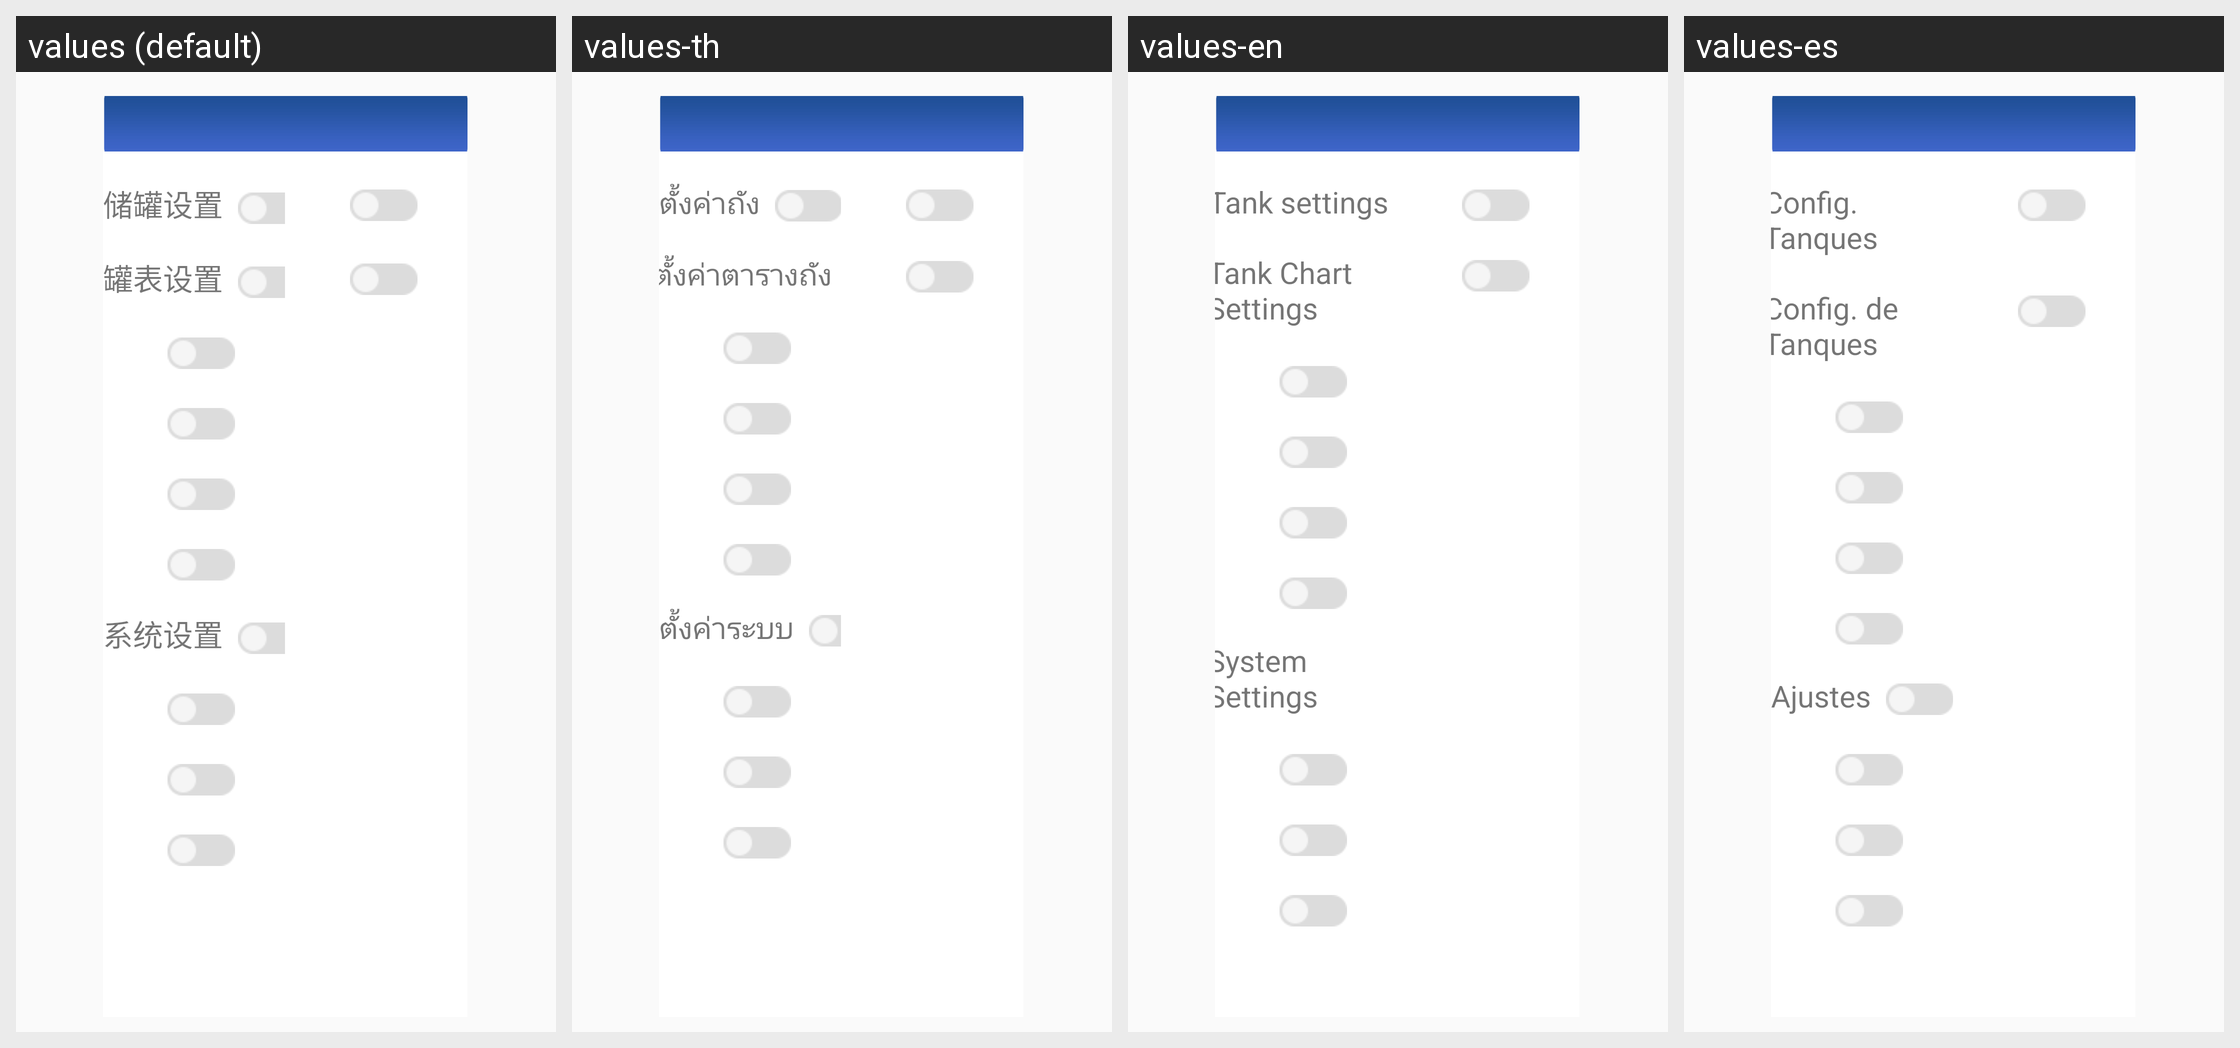

Here is an Android app screen in its default locale and in the app's own translations. Write out the translated-string differences for the strings that appear on this screen.
Android screen res/layout/fragment_detail_authorization.xml rendered under 4 locales, left to right: values (default), values-th, values-en, values-es. Device: Nexus 5 (rendered at 1080×1920; each locale shown at half size, 540×960, under a caption strip naming it); theme AppTheme.
Other locales in the repository, not shown: values-fr, values-pt, values-ru, values-uz, values-zh.
Strings drawn on this screen, with the default value and each locale's value (text and hints the layout hard-codes, and strings that could not be matched under every locale, appear in the picture but are not listed):

oilcanset_info
  values: 储罐设置
  values-th: ตั้งค่าถัง
  values-en: Tank settings
  values-es: Config. Tanques

oilcantable_info
  values: 罐表设置
  values-th: ตั้งค่าตารางถัง
  values-en: Tank Chart Settings
  values-es: Config. de Tanques

systemset
  values: 系统设置
  values-th: ตั้งค่าระบบ
  values-en: System Settings
  values-es: Ajustes
